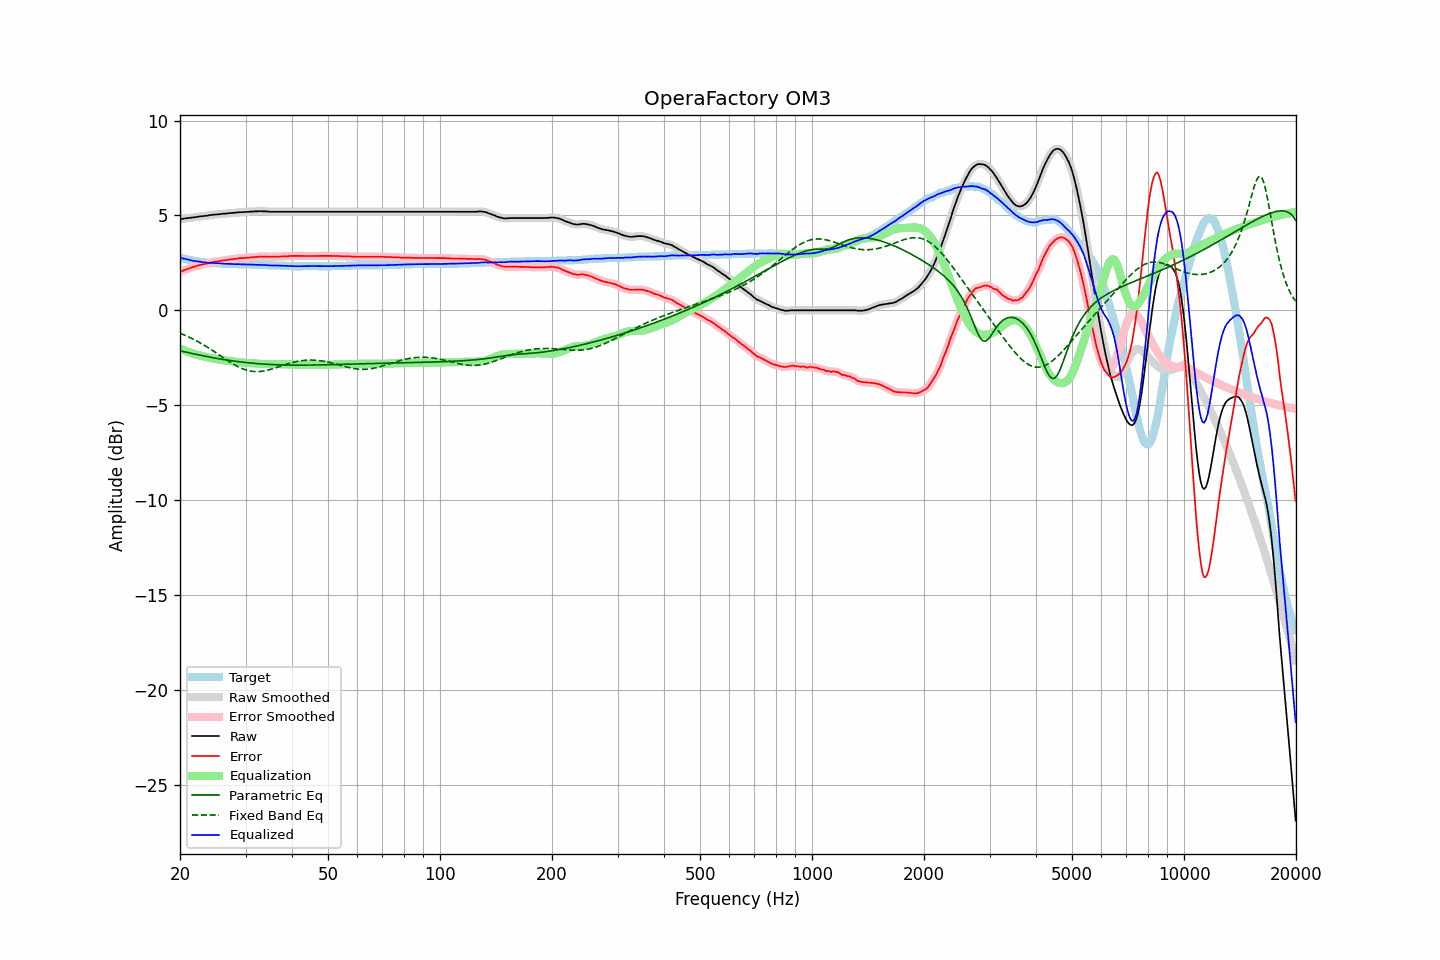

The data file committed next to this chart (first rows):
frequency, raw, error, smoothed, error_smoothed, equalization, parametric_eq, fixed_band_eq, equalized_raw, equalized_smoothed, target
20.00, 4.80, 2.02, 4.80, 2.02, -2.02, -2.13, -1.21, 2.78, 2.78, 2.78
20.20, 4.81, 2.06, 4.81, 2.06, -2.06, -2.15, -1.24, 2.75, 2.75, 2.75
20.40, 4.82, 2.09, 4.82, 2.09, -2.09, -2.17, -1.28, 2.73, 2.73, 2.73
20.61, 4.84, 2.13, 4.84, 2.13, -2.13, -2.19, -1.31, 2.71, 2.71, 2.71
20.81, 4.85, 2.16, 4.85, 2.16, -2.16, -2.21, -1.35, 2.69, 2.69, 2.69
21.02, 4.86, 2.19, 4.86, 2.19, -2.19, -2.23, -1.39, 2.67, 2.67, 2.67
21.23, 4.87, 2.22, 4.87, 2.22, -2.22, -2.25, -1.43, 2.65, 2.65, 2.65
21.44, 4.88, 2.25, 4.88, 2.25, -2.25, -2.27, -1.47, 2.63, 2.63, 2.63
21.66, 4.89, 2.28, 4.89, 2.28, -2.28, -2.29, -1.51, 2.61, 2.61, 2.61
21.87, 4.90, 2.30, 4.90, 2.30, -2.30, -2.30, -1.55, 2.60, 2.60, 2.60
22.09, 4.91, 2.33, 4.91, 2.33, -2.33, -2.32, -1.60, 2.58, 2.58, 2.58
22.31, 4.93, 2.36, 4.93, 2.36, -2.35, -2.34, -1.65, 2.58, 2.57, 2.57
22.54, 4.94, 2.38, 4.94, 2.38, -2.38, -2.36, -1.69, 2.56, 2.56, 2.56
22.76, 4.95, 2.40, 4.95, 2.40, -2.40, -2.37, -1.74, 2.55, 2.55, 2.55
22.99, 4.96, 2.42, 4.96, 2.42, -2.42, -2.39, -1.79, 2.54, 2.54, 2.54
23.22, 4.97, 2.44, 4.97, 2.44, -2.44, -2.41, -1.84, 2.53, 2.53, 2.53
23.45, 4.98, 2.46, 4.98, 2.46, -2.46, -2.43, -1.89, 2.52, 2.52, 2.52
23.69, 4.99, 2.48, 4.99, 2.48, -2.48, -2.44, -1.94, 2.51, 2.51, 2.51
23.92, 5.01, 2.50, 5.01, 2.50, -2.50, -2.46, -2.00, 2.51, 2.51, 2.51
24.16, 5.02, 2.52, 5.02, 2.52, -2.51, -2.47, -2.05, 2.51, 2.51, 2.50
24.40, 5.03, 2.53, 5.03, 2.53, -2.53, -2.49, -2.11, 2.50, 2.50, 2.50
24.65, 5.04, 2.55, 5.04, 2.55, -2.55, -2.51, -2.16, 2.49, 2.49, 2.49
24.89, 5.05, 2.56, 5.05, 2.56, -2.56, -2.52, -2.22, 2.49, 2.49, 2.49
25.14, 5.05, 2.57, 5.05, 2.57, -2.57, -2.54, -2.27, 2.48, 2.48, 2.48
25.39, 5.06, 2.59, 5.06, 2.59, -2.59, -2.55, -2.33, 2.47, 2.47, 2.47
25.65, 5.07, 2.60, 5.07, 2.60, -2.60, -2.56, -2.39, 2.47, 2.47, 2.47
25.91, 5.08, 2.62, 5.08, 2.62, -2.61, -2.58, -2.45, 2.47, 2.47, 2.46
26.16, 5.09, 2.63, 5.09, 2.63, -2.63, -2.59, -2.50, 2.46, 2.46, 2.46
26.43, 5.09, 2.63, 5.09, 2.64, -2.64, -2.61, -2.56, 2.45, 2.46, 2.46
26.69, 5.10, 2.65, 5.10, 2.65, -2.65, -2.62, -2.62, 2.45, 2.45, 2.45
26.96, 5.11, 2.66, 5.11, 2.66, -2.66, -2.63, -2.67, 2.45, 2.45, 2.45
27.23, 5.12, 2.68, 5.12, 2.68, -2.67, -2.64, -2.72, 2.45, 2.45, 2.44
27.50, 5.13, 2.69, 5.13, 2.69, -2.69, -2.66, -2.78, 2.44, 2.44, 2.44
27.77, 5.13, 2.69, 5.13, 2.70, -2.70, -2.67, -2.83, 2.43, 2.44, 2.44
28.05, 5.14, 2.71, 5.14, 2.71, -2.71, -2.68, -2.88, 2.43, 2.43, 2.43
28.33, 5.15, 2.72, 5.15, 2.72, -2.72, -2.69, -2.92, 2.43, 2.43, 2.43
28.62, 5.16, 2.73, 5.16, 2.73, -2.73, -2.70, -2.97, 2.43, 2.43, 2.43
28.90, 5.17, 2.75, 5.17, 2.74, -2.74, -2.71, -3.01, 2.43, 2.43, 2.42
29.19, 5.17, 2.75, 5.17, 2.75, -2.75, -2.72, -3.05, 2.42, 2.42, 2.42
29.48, 5.17, 2.75, 5.17, 2.75, -2.75, -2.73, -3.08, 2.42, 2.42, 2.42
29.78, 5.18, 2.76, 5.18, 2.76, -2.76, -2.74, -3.12, 2.42, 2.42, 2.42
30.08, 5.18, 2.76, 5.18, 2.76, -2.77, -2.75, -3.14, 2.41, 2.41, 2.42
30.38, 5.19, 2.78, 5.19, 2.77, -2.77, -2.76, -3.17, 2.42, 2.41, 2.41
30.68, 5.19, 2.78, 5.19, 2.78, -2.78, -2.77, -3.19, 2.41, 2.41, 2.41
30.99, 5.20, 2.79, 5.20, 2.79, -2.79, -2.78, -3.20, 2.41, 2.41, 2.41
31.30, 5.20, 2.79, 5.20, 2.80, -2.80, -2.79, -3.22, 2.40, 2.41, 2.41
31.61, 5.21, 2.81, 5.21, 2.80, -2.80, -2.79, -3.23, 2.41, 2.40, 2.40
31.93, 5.21, 2.81, 5.21, 2.81, -2.81, -2.80, -3.23, 2.40, 2.40, 2.40
32.24, 5.21, 2.81, 5.21, 2.82, -2.82, -2.81, -3.23, 2.39, 2.40, 2.40
32.57, 5.22, 2.83, 5.22, 2.82, -2.82, -2.82, -3.23, 2.40, 2.40, 2.39
32.89, 5.22, 2.83, 5.22, 2.83, -2.83, -2.82, -3.22, 2.39, 2.39, 2.39
33.22, 5.22, 2.83, 5.22, 2.83, -2.83, -2.83, -3.21, 2.39, 2.39, 2.39
33.55, 5.21, 2.83, 5.21, 2.83, -2.83, -2.83, -3.20, 2.38, 2.39, 2.38
33.89, 5.21, 2.83, 5.21, 2.83, -2.83, -2.84, -3.18, 2.38, 2.38, 2.38
34.23, 5.21, 2.83, 5.21, 2.83, -2.83, -2.84, -3.17, 2.38, 2.38, 2.38
34.57, 5.20, 2.83, 5.20, 2.83, -2.83, -2.85, -3.14, 2.37, 2.37, 2.37
34.92, 5.19, 2.82, 5.19, 2.82, -2.83, -2.85, -3.12, 2.36, 2.37, 2.37
35.27, 5.19, 2.82, 5.19, 2.82, -2.83, -2.86, -3.10, 2.36, 2.36, 2.37
35.62, 5.19, 2.83, 5.19, 2.83, -2.83, -2.86, -3.07, 2.36, 2.36, 2.36
35.97, 5.19, 2.83, 5.19, 2.83, -2.83, -2.87, -3.04, 2.36, 2.36, 2.36
... 635 more rows
